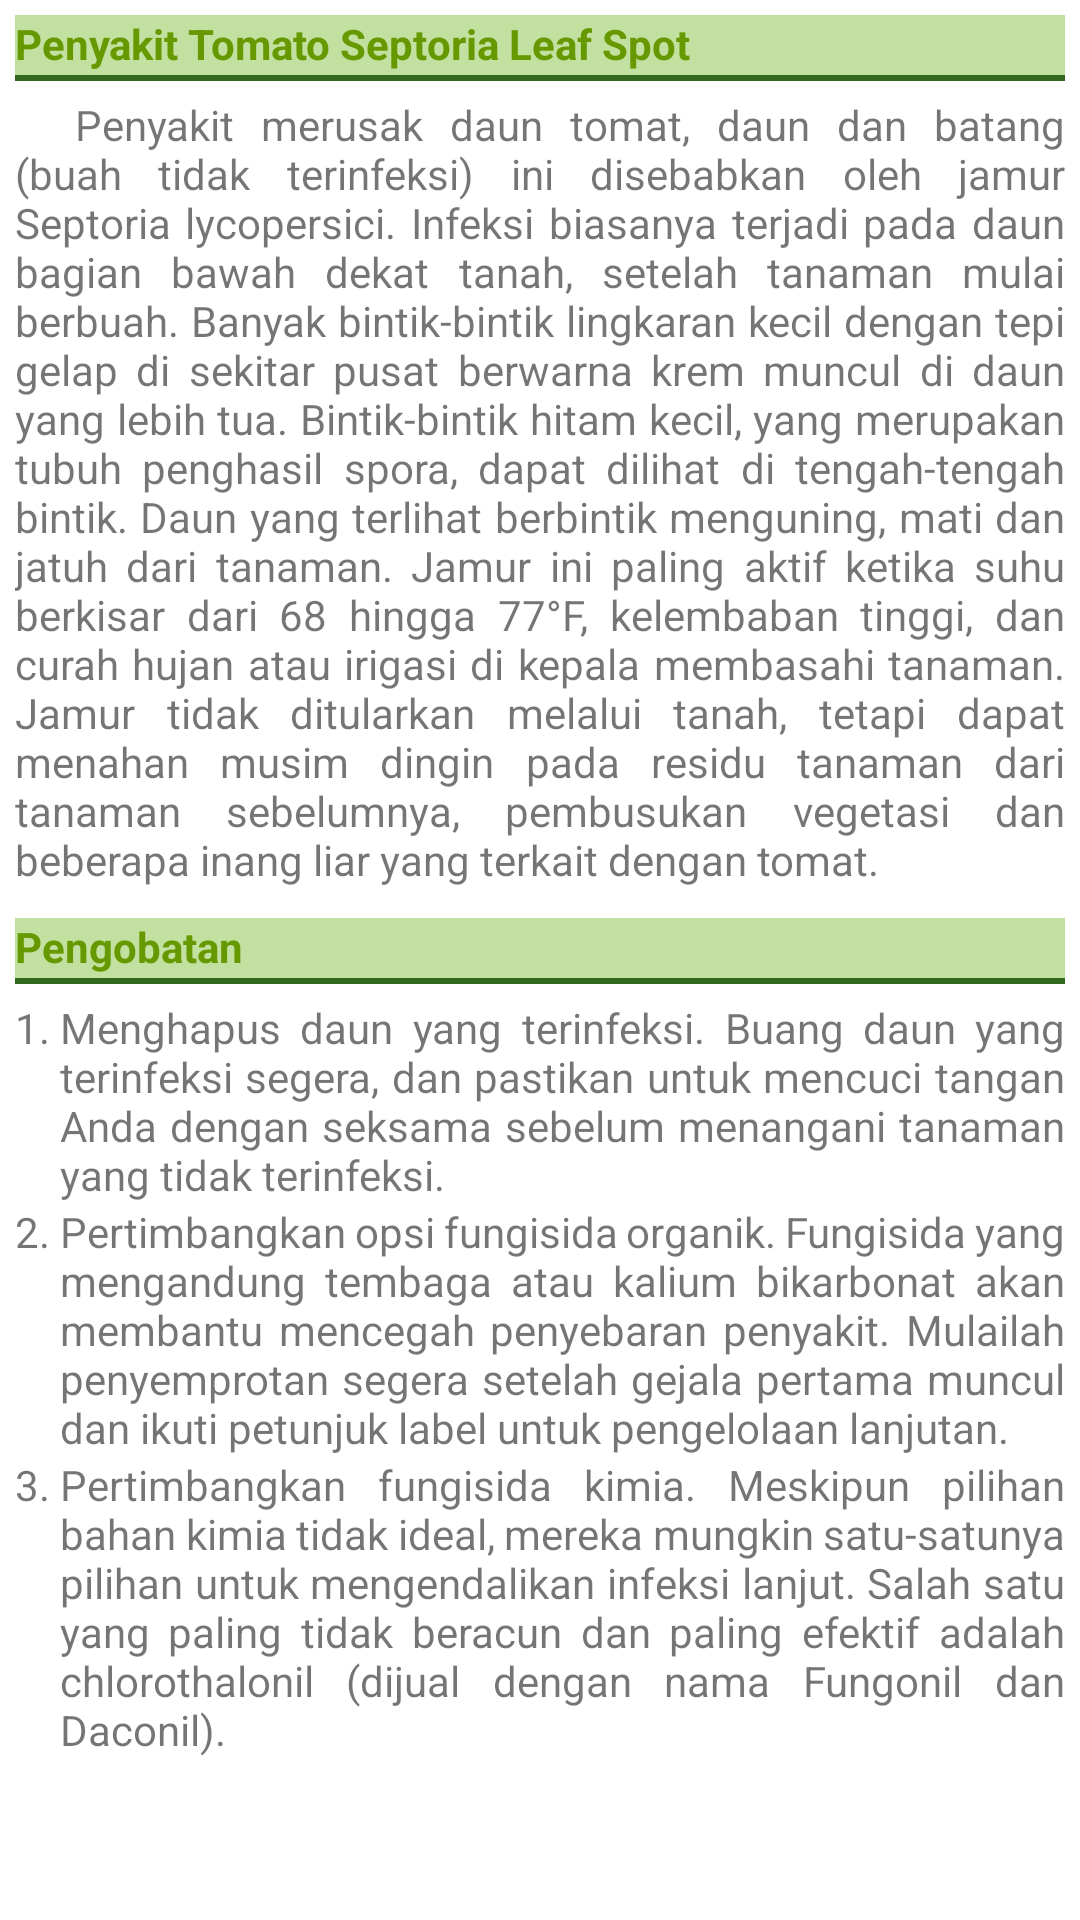

Here is an Android app screen rendered from its layout file. Give the layout XML and the strings, colors and styles it references.
<!-- AndroidManifest.xml: application theme Theme.FarmDoctorV3 -->
<!-- res/layout/tomato_septoria_leaf_spot_detail.xml -->
<?xml version="1.0" encoding="utf-8"?>
<LinearLayout xmlns:android="http://schemas.android.com/apk/res/android"
    android:orientation="vertical"
    android:id="@+id/tomato_septoria_leaf_spot_detail"
    android:layout_width="match_parent"
    android:layout_height="wrap_content"
    android:padding="5dp">

    <TextView
        android:layout_width="match_parent"
        android:layout_height="wrap_content"
        android:paddingBottom="3dp"
        android:layout_marginBottom="5dp"
        android:background="@drawable/sub_detail_border"
        android:text="Penyakit Tomato Septoria Leaf Spot"
        android:textColor="@android:color/holo_green_dark"
        android:textStyle="bold" />

    <TextView
        android:layout_width="match_parent"
        android:layout_height="wrap_content"
        android:justificationMode="inter_word"
        android:layout_marginBottom="10dp"
        android:text="@string/tomato_septoria_leaf_spot_description" />

    <TextView
        android:layout_width="match_parent"
        android:layout_height="wrap_content"
        android:paddingBottom="3dp"
        android:layout_marginBottom="5dp"
        android:background="@drawable/sub_detail_border"
        android:text="Pengobatan"
        android:textColor="@android:color/holo_green_dark"
        android:textStyle="bold" />

    <TableLayout
        android:layout_width="match_parent"
        android:layout_height="wrap_content">

        <TableRow
            android:layout_width="match_parent"
            android:layout_height="wrap_content" >

            <TextView
                android:layout_width="wrap_content"
                android:layout_height="wrap_content"
                android:text="1. " />

            <TextView
                android:layout_width="match_parent"
                android:layout_height="wrap_content"
                android:layout_weight="1"
                android:justificationMode="inter_word"
                android:text="@string/tomato_septoria_leaf_spot_treatment1" />
        </TableRow>

        <TableRow
            android:layout_width="match_parent"
            android:layout_height="wrap_content" >

            <TextView
                android:layout_width="match_parent"
                android:layout_height="wrap_content"
                android:text="2. " />

            <TextView
                android:layout_width="match_parent"
                android:layout_height="wrap_content"
                android:layout_weight="1"
                android:justificationMode="inter_word"
                android:text="@string/tomato_septoria_leaf_spot_treatment2" />
        </TableRow>

        <TableRow
            android:layout_width="match_parent"
            android:layout_height="wrap_content" >

            <TextView
                android:layout_width="match_parent"
                android:layout_height="wrap_content"
                android:text="3. " />

            <TextView
                android:layout_width="match_parent"
                android:layout_height="wrap_content"
                android:layout_weight="1"
                android:justificationMode="inter_word"
                android:text="@string/tomato_septoria_leaf_spot_treatment3" />
        </TableRow>
    </TableLayout>
</LinearLayout>
<!-- resources referenced by this layout -->
<resources>
  <!-- drawable sub_detail_border (drawable) -->
  <?xml version="1.0" encoding="utf-8"?>
  <layer-list xmlns:android="http://schemas.android.com/apk/res/android" >
      <item>
          <shape
              android:shape="rectangle">
              <stroke android:width="2dp"
                  android:color="@color/colorTitleText" />
              <solid android:color="#C2E0A0" />
          </shape>
      </item>
  
      <item android:top="0dp"
          android:bottom="2dp">
          <shape
              android:shape="rectangle">
              <solid android:color="#C2E0A0" />
          </shape>
      </item>
  </layer-list>
  <string name="tomato_septoria_leaf_spot_description">\t\t\tPenyakit merusak daun tomat, daun dan batang (buah tidak terinfeksi) ini disebabkan oleh jamur Septoria lycopersici. Infeksi biasanya terjadi pada daun bagian bawah dekat tanah, setelah tanaman mulai berbuah. Banyak bintik-bintik lingkaran kecil dengan tepi gelap di sekitar pusat berwarna krem muncul di daun  yang lebih tua. Bintik-bintik hitam kecil, yang merupakan tubuh penghasil spora, dapat dilihat di tengah-tengah bintik. Daun yang terlihat berbintik menguning, mati dan jatuh dari tanaman. Jamur ini paling aktif ketika suhu berkisar dari 68 hingga 77°F, kelembaban tinggi, dan curah hujan atau irigasi di kepala  membasahi tanaman. Jamur tidak ditularkan melalui tanah, tetapi dapat menahan musim dingin pada residu tanaman dari tanaman sebelumnya, pembusukan vegetasi dan beberapa inang liar yang terkait dengan tomat.</string>
  <string name="tomato_septoria_leaf_spot_treatment1">Menghapus daun yang terinfeksi. Buang daun yang terinfeksi segera, dan pastikan untuk mencuci tangan Anda dengan seksama sebelum menangani tanaman yang tidak terinfeksi.</string>
  <string name="tomato_septoria_leaf_spot_treatment2">Pertimbangkan opsi fungisida organik. Fungisida yang mengandung tembaga atau kalium bikarbonat akan membantu mencegah penyebaran penyakit. Mulailah penyemprotan segera setelah gejala pertama muncul dan ikuti petunjuk label untuk pengelolaan lanjutan.</string>
  <string name="tomato_septoria_leaf_spot_treatment3">Pertimbangkan fungisida kimia. Meskipun pilihan bahan kimia tidak ideal, mereka mungkin satu-satunya pilihan untuk mengendalikan infeksi lanjut. Salah satu yang paling tidak beracun dan paling efektif adalah chlorothalonil (dijual dengan nama Fungonil dan Daconil).</string>
  <style name="Theme.FarmDoctorV3" parent="Theme.MaterialComponents.DayNight.DarkActionBar">
          
          <item name="colorPrimary">@color/colorPrimary</item>
          <item name="colorPrimaryVariant">@color/colorPrimaryDark</item>
          <item name="colorOnPrimary">@color/white</item>
          
          <item name="colorSecondary">@color/colorPrimary</item>
          <item name="colorSecondaryVariant">@color/colorPrimaryDark</item>
          <item name="colorOnSecondary">@color/black</item>
          
          <item name="android:statusBarColor" tools:targetApi="l">?attr/colorPrimaryVariant</item>
          
      </style>
  <color name="colorTitleText">#33691E</color>
  <color name="colorPrimary">#43A047</color>
  <color name="colorPrimaryDark">#00897B</color>
  <color name="white">#FFFFFFFF</color>
  <color name="black">#FF000000</color>
</resources>
